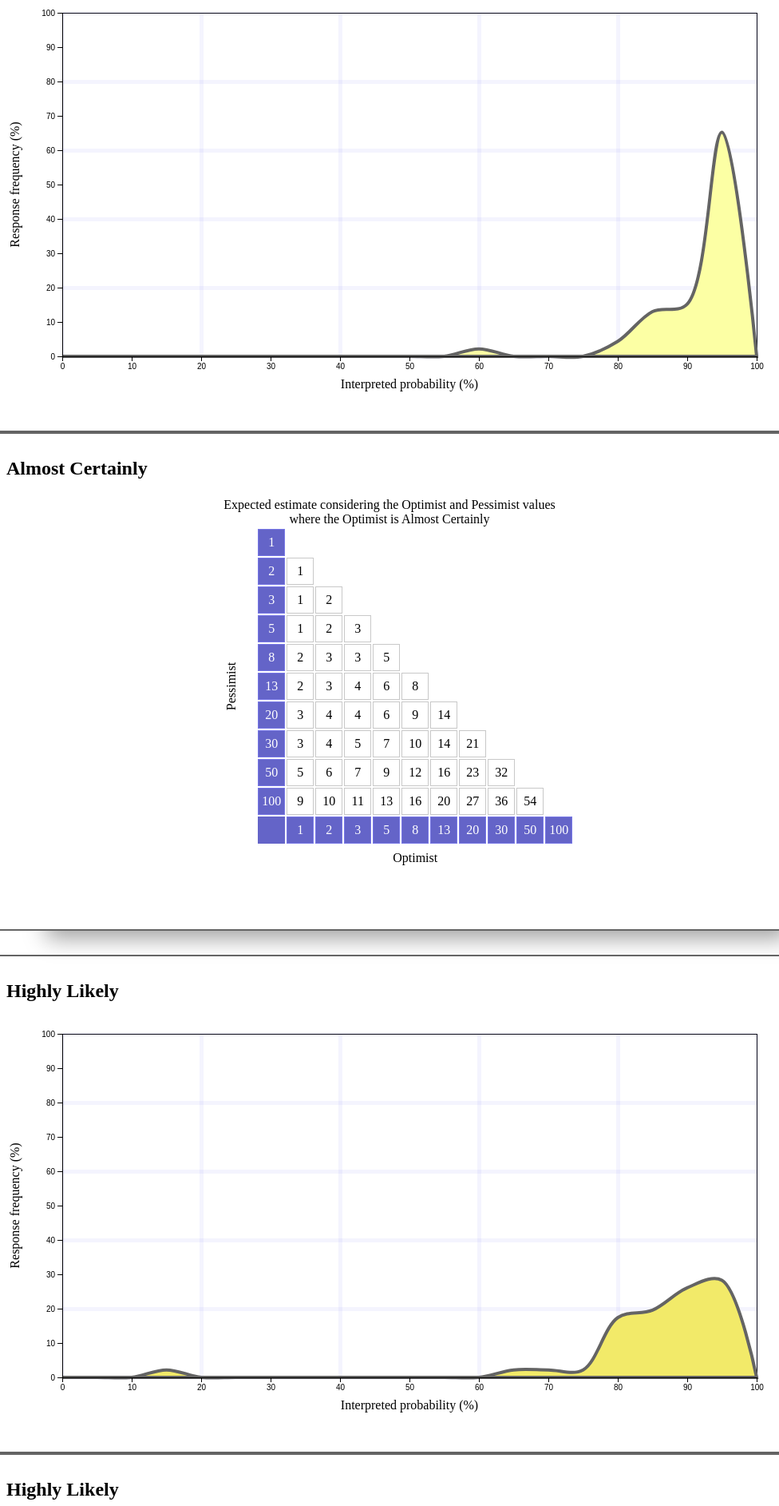
D3 v4 page, settled after 480 driven frames (8 s of simulated time); the page loaded 1 data file(s).


      // set the dimensions and margins of the graph
      var margin = { top: 20, right: 20, bottom: 50, left: 70 },
        width = 960 - margin.left - margin.right,
        height = 500 - margin.top - margin.bottom;

      // parse the date / time
      var parseTime = d3.timeParse("%d-%b-%y");

      // set the ranges
      var x = d3.scaleLinear().range([0, width]);
      var y = d3.scaleLinear().range([height, 0]);

      var divCharts = d3
        .select("body")
        .append("div")
        .attr("class", "charts container");

      // Get the data
      d3.csv("data/data.csv", function (error, data) {
        if (error) throw error;
        window.data = data;

        var dimensions = data.columns.filter((c) => c != "probability");

        // dimensionColor = d3. line().curve(d3.curveCardinal)
        //   .domain([1,dimensions.length/2,dimensions.length])
        //   .interpolate(d3.interpolateLab)
        //   .range([d3.rgb("#772200"), d3.rgb("#007AFF"), d3.rgb('#FFF500')]);

        var dimensionColor = d3
          .scaleSequential(d3.interpolateInferno)
          .domain([dimensions.length, 0]);

        window.dimensionColor = dimensionColor;
        dimensions.forEach((dimension, key) => {
          // define the line
          var area = d3
            .area()
            .curve(d3.curveCatmullRom)
            .x(function (d) {
              return x(d.probability);
            })
            .y1(function (d) {
              return y(d[dimension]);
            });

          area.y0(y(0));

          // define the line
          var valueline = d3
            .line()
            .curve(d3.curveCatmullRom)
            .x(function (d) {
              return x(d.probability);
            })
            .y(function (d) {
              return y(d[dimension]);
            });

          window.valueline = valueline;

          var divDimension = divCharts.append("div").attr("class", "dimension");
          var divChart = divDimension
            .append("div")
            .attr("class", "chart row card card-front");
          divChart.append("h2").text(dimension);
          var divTable = divDimension
            .append("div")
            .attr("class", "row-fluid card card-back");
          divTable.append("h2").text(dimension);

          var svg = divChart
            .append("svg")
            .attr("width", width + margin.left + margin.right)
            .attr("height", height + margin.top + margin.bottom)
            .append("g")
            .attr(
              "transform",
              "translate(" + margin.left + "," + margin.top + ")",
            );

          // Scale the range of the data
          x.domain([0, 100]);
          y.domain([0, 100]);

          // gridlines in x axis function
          function make_x_gridlines() {
            return d3.axisBottom(x).ticks(5);
          }

          // gridlines in y axis function
          function make_y_gridlines() {
            return d3.axisLeft(y).ticks(5);
          }

          // add the X gridlines
          svg
            .append("g")
            .attr("class", "grid")
            .attr("transform", "translate(0," + height + ")")
            .call(make_x_gridlines().tickSize(-height).tickFormat(""));

          // add the Y gridlines
          svg
            .append("g")
            .attr("class", "grid")
            .call(make_y_gridlines().tickSize(-width).tickFormat(""));

          // Add the valueline path.
          // svg.append("path")
          //     .data([data])
          //     .attr("class", "line")
          //     .attr("d", valueline);

          svg
            .append("path")
            .data([data])
            .attr("class", "area")
            .attr("style", "fill:" + dimensionColor(key))
            .attr("d", area);
          // Add the x Axis
          svg
            .append("g")
            .attr("transform", "translate(0," + height + ")")
            .call(d3.axisBottom(x));

          // text label for the x axis
          svg
            .append("text")
            .attr(
              "transform",
              "translate(" +
                width / 2 +
                " ," +
                (height + margin.top + 20) +
                ")",
            )
            .style("text-anchor", "middle")
            .text("Interpreted probability (%)");

          // Add the y Axis
          svg.append("g").call(d3.axisLeft(y));

          // text label for the y axis
          svg
            .append("text")
            .attr("transform", "rotate(-90)")
            .attr("y", 0 - margin.left)
            .attr("x", 0 - height / 2)
            .attr("dy", "1em")
            .style("text-anchor", "middle")
            .text("Response frequency (%)");

          var prob = data.map((d) => {
            return {
              probability: 1 - (1 / 100) * d.probability,
              chance: (1 / 100) * d[dimension],
            };
          });

          var scrumValues = [1, 2, 3, 5, 8, 13, 20, 30, 50, 100];
          var crossScrumRanges = [];
          scrumValues.forEach((v1) => {
            scrumValues.forEach((v2) => {
              if (v1 < v2) {
                crossScrumRanges.push({ from: v1, to: v2 });
              }
            });
          });

          var crossScrumValues = crossScrumRanges.map((scrumRange) => {
            var valueRange = prob.map((p) => {
              return {
                probability:
                  scrumRange.from +
                  p.probability * (scrumRange.to - scrumRange.from),
                chance: p.chance,
              };
            });
            var totalWeight = valueRange.reduce((sum, n) => sum + n.chance, 0);
            var expectedValue =
              valueRange.reduce((sum, n) => sum + n.probability * n.chance, 0) /
              totalWeight;

            return {
              from: scrumRange.from,
              to: scrumRange.to,
              value: Math.round(expectedValue),
            };
          });

          var scrumTable = document.createElement("table");
          scrumTable.setAttribute("class", "scrum-table-values center-block");

          var scrumTableTitle = document.createElement("tr");
          scrumTableTitle.setAttribute("class", "table-title-tr");
          var scrumTableTitleLabel = document.createElement("td");
          scrumTableTitleLabel.setAttribute("class", "table-title-label-td");
          scrumTableTitleLabel.innerHTML =
            "<span>Expected estimate considering the Optimist and Pessimist values <br/> where the Optimist is " +
            dimension +
            "</span>";
          scrumTableTitleLabel.setAttribute("colspan", scrumValues.length + 2);
          scrumTableTitle.appendChild(scrumTableTitleLabel);
          scrumTable.appendChild(scrumTableTitle);

          var scrumTableLabel = document.createElement("tr");
          scrumTableLabel.setAttribute("class", "optimist-label-tr");

          var scrumHeaderLabelEmpty = document.createElement("td");
          scrumHeaderLabelEmpty.setAttribute("class", "label-empty-td");
          scrumHeaderLabelEmpty.setAttribute("colspan", 1);
          scrumTableLabel.appendChild(scrumHeaderLabelEmpty);
          var scrumHeaderLabel = document.createElement("td");
          scrumHeaderLabel.setAttribute("colspan", scrumValues.length + 1);
          scrumHeaderLabel.setAttribute("class", "optimist-label-td");
          scrumHeaderLabel.innerHTML = "Optimist";
          scrumTableLabel.appendChild(scrumHeaderLabel);

          var scrumTableHeader = document.createElement("tr");
          var scrumHeaderEmpty = document.createElement("td");
          scrumHeaderEmpty.setAttribute("class", "empty-cross-td");
          scrumTableHeader.appendChild(scrumHeaderEmpty);
          scrumValues.forEach((v2) => {
            var scrumHeaderV2 = document.createElement("td");
            scrumHeaderV2.setAttribute("class", "td-header");
            scrumHeaderV2.innerHTML = v2;
            scrumTableHeader.appendChild(scrumHeaderV2);
          });

          scrumValues.forEach((v1, key) => {
            var scrumTableRow = document.createElement("tr");
            if (key == 0) {
              var scrumHeaderV1 = document.createElement("td");
              scrumHeaderV1.innerHTML = "Pessimist";
              scrumHeaderV1.setAttribute("class", "pessimist-label-td");
              scrumHeaderV1.setAttribute("rowspan", scrumValues.length + 1);
              scrumTableRow.appendChild(scrumHeaderV1);
            }
            var scrumHeaderV1 = document.createElement("td");
            scrumHeaderV1.innerHTML = v1;
            scrumHeaderV1.setAttribute("class", "td-header");
            scrumTableRow.appendChild(scrumHeaderV1);
            // add values
            scrumValues.forEach((v2) => {
              var scrumTableCell = document.createElement("td");
              var scrumValue = crossScrumValues.filter(
                (n) => n.to == v1 && n.from == v2,
              );
              if (scrumValue.length == 0) {
                scrumTableCell.innerHTML = "";
                scrumTableCell.setAttribute("class", "emptyvalue");
              } else {
                scrumTableCell.innerHTML = scrumValue[0].value;
              }
              scrumTableRow.appendChild(scrumTableCell);
            });
            scrumTable.appendChild(scrumTableRow);
          });
          scrumTable.appendChild(scrumTableHeader);
          scrumTable.appendChild(scrumTableLabel);

          window.divTable = divTable;
          divTable.node().appendChild(scrumTable);
        });
      });
    

### data: data/data.csv
probability, Almost Certainly, Highly Likely, Very Good Chance, Likely, Probable, Probably, We Believe, Better Than Even, About Even, We Doubt, Probably Not, Improbable, Unlikely, Little Chance, Chances Are Slight, Highly Unlikely, Almost No Chance
0, 0, 0, 0, 0, 0, 0, 0, 0, 0, 2.17, 0, 17.39, 4.35, 4.35, 0, 17.39, 56.52
5, 0, 0, 0, 0, 0, 0, 2.17, 2.17, 0, 8.7, 0, 13.04, 6.52, 19.57, 23.91, 45.65, 32.61
10, 0, 0, 0, 0, 0, 0, 0, 0, 0, 13.04, 8.7, 17.39, 21.74, 19.57, 34.78, 15.22, 6.52
15, 0, 2.17, 0, 0, 0, 0, 0, 0, 0, 6.52, 6.52, 6.52, 10.87, 21.74, 17.39, 10.87, 2.17
20, 0, 0, 0, 0, 0, 0, 0, 0, 0, 8.7, 15.22, 15.22, 15.22, 23.91, 6.52, 4.35, 0
25, 0, 0, 0, 0, 0, 0, 0, 0, 0, 19.57, 21.74, 6.52, 15.22, 8.7, 4.35, 2.17, 0
30, 0, 0, 0, 0, 0, 0, 0, 0, 0, 17.39, 17.39, 8.7, 13.04, 0, 8.7, 2.17, 0
35, 0, 0, 0, 0, 0, 0, 0, 0, 0, 2.17, 4.35, 4.35, 13.04, 0, 2.17, 0, 0
40, 0, 0, 0, 2.17, 0, 0, 0, 0, 2.17, 10.87, 17.39, 2.17, 0, 0, 2.17, 0, 0
45, 0, 0, 0, 0, 0, 2.17, 2.17, 0, 10.87, 2.17, 6.52, 6.52, 0, 0, 0, 0, 0
50, 0, 0, 0, 0, 8.7, 4.35, 15.22, 19.57, 86.96, 0, 0, 2.17, 0, 0, 0, 0, 0
55, 0, 0, 0, 0, 0, 4.35, 2.17, 19.57, 0, 0, 0, 0, 0, 0, 0, 0, 0
60, 2.17, 0, 0, 10.87, 13.04, 13.04, 13.04, 43.48, 0, 4.35, 0, 0, 0, 0, 0, 0, 0
65, 0, 2.17, 2.17, 19.57, 6.52, 10.87, 10.87, 8.7, 0, 0, 0, 0, 0, 0, 0, 0, 0
70, 0, 2.17, 10.87, 21.74, 23.91, 8.7, 8.7, 0, 0, 0, 0, 0, 0, 0, 0, 0, 0
75, 0, 2.17, 26.09, 21.74, 21.74, 26.09, 10.87, 0, 0, 0, 0, 0, 0, 0, 0, 0, 0
80, 4.35, 17.39, 30.43, 8.7, 13.04, 17.39, 17.39, 4.35, 0, 0, 0, 0, 0, 0, 0, 0, 0
85, 13.04, 19.57, 15.22, 6.52, 6.52, 6.52, 8.7, 0, 0, 0, 0, 0, 0, 0, 0, 0, 0
90, 15.22, 26.09, 15.22, 8.7, 6.52, 6.52, 4.35, 0, 0, 0, 0, 0, 0, 0, 0, 2.17, 0
95, 65.22, 28.26, 0, 0, 0, 0, 2.17, 2.17, 0, 2.17, 0, 0, 0, 0, 0, 0, 2.17
100, 0, 0, 0, 0, 0, 0, 2.17, 0, 0, 2.17, 2.17, 0, 0, 2.17, 0, 0, 0